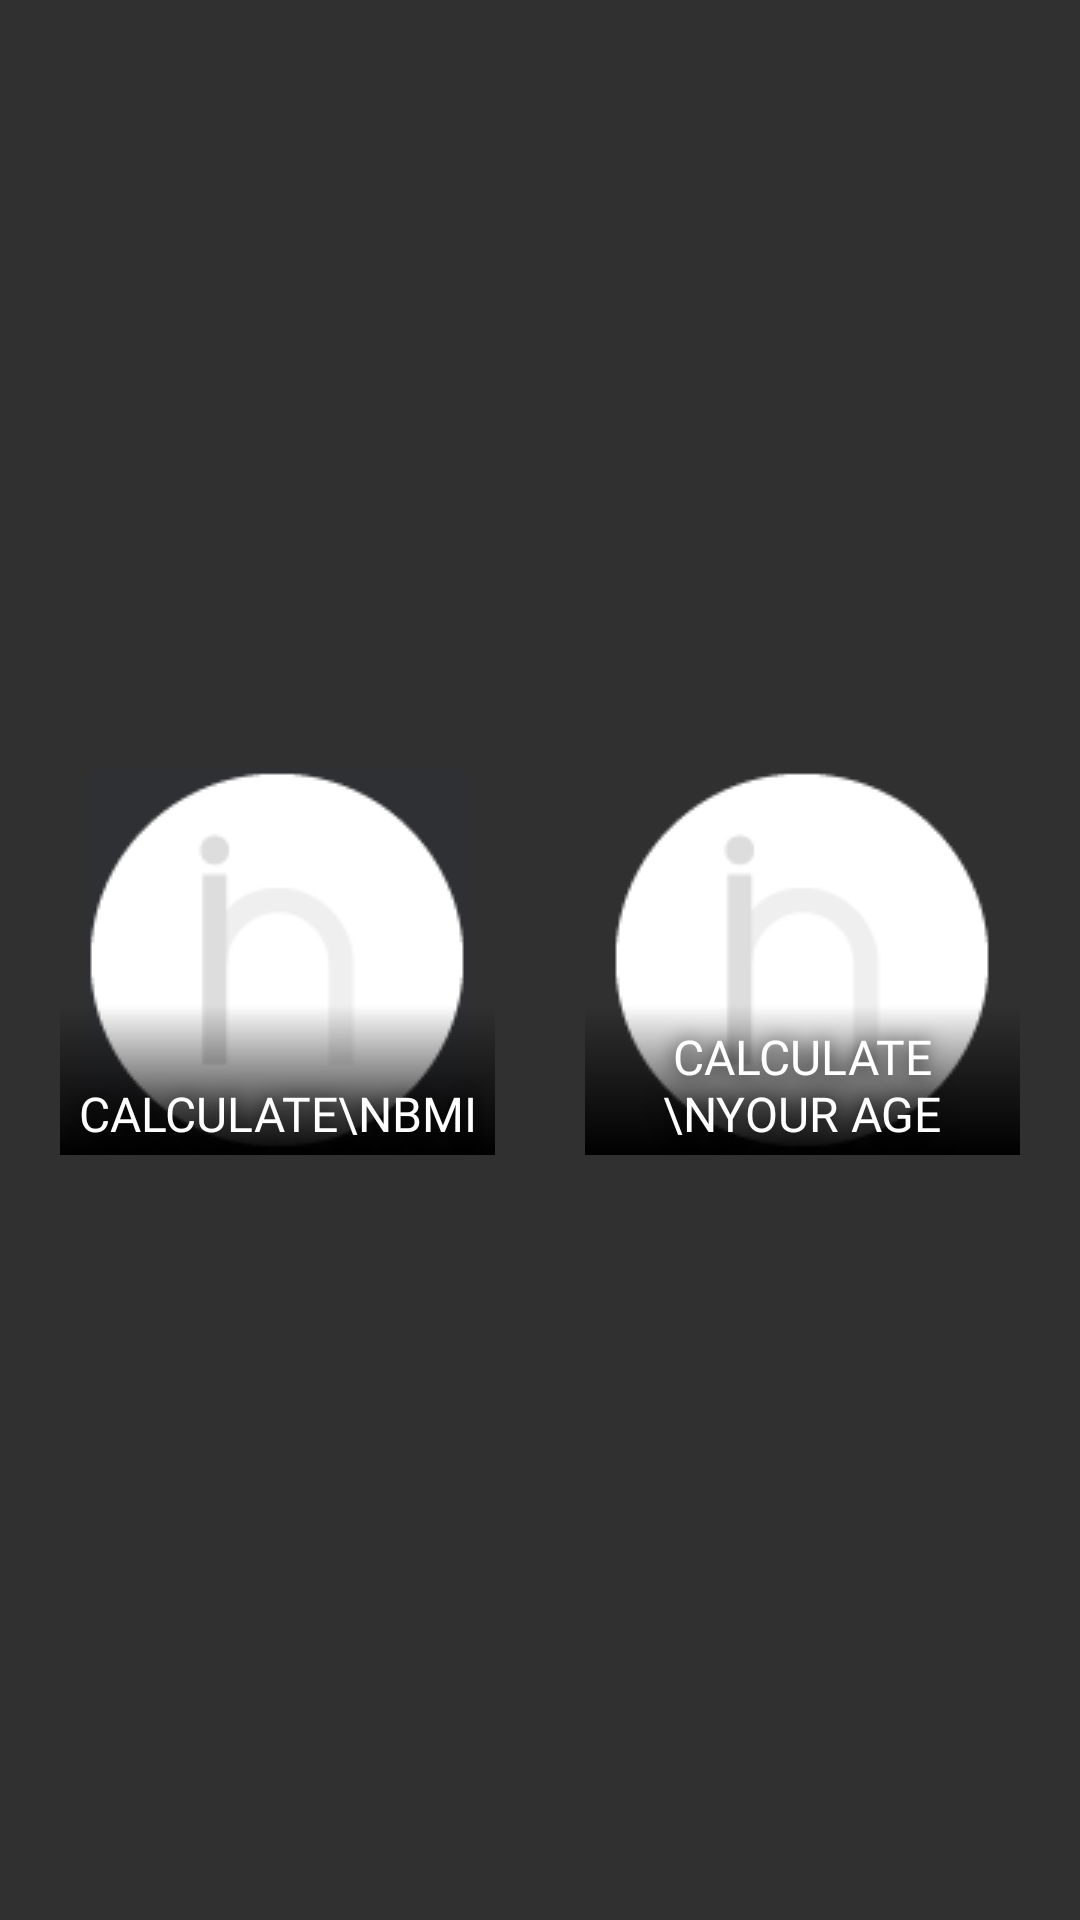

Here is an Android app screen rendered from its layout file. Give the layout XML and the strings, colors and styles it references.
<!-- AndroidManifest.xml: application theme AppTheme -->
<!-- res/layout/activity_physical_assessment.xml -->
<?xml version="1.0" encoding="utf-8"?>
<layout xmlns:android="http://schemas.android.com/apk/res/android"
    xmlns:app="http://schemas.android.com/apk/res-auto"
    xmlns:tools="http://schemas.android.com/tools">

    <data class="PhysicalAssessmentBinding" />

    <LinearLayout
        android:layout_width="match_parent"
        android:layout_height="match_parent"
        tools:context=".activities.PhysicalAssessment"
        android:orientation="vertical">


        <LinearLayout
            android:id="@+id/calculators_options"
            android:layout_width="match_parent"
            android:layout_height="match_parent"
            android:layout_gravity="center"
            android:orientation="vertical"
            android:paddingLeft="10dp"
            android:paddingRight="10dp">

            <LinearLayout
                android:layout_width="match_parent"
                android:layout_height="0dp"
                android:layout_weight="1"
                android:gravity="center"
                android:orientation="horizontal">

                <FrameLayout
                    android:layout_width="0dp"
                    android:layout_height="150dp"
                    android:layout_gravity="center"
                    android:layout_marginRight="5dp"
                    android:layout_weight="1"
                    android:padding="10dp">

                    <ImageView
                        android:id="@+id/bmi_calc_iv"
                        android:layout_width="wrap_content"
                        android:layout_height="wrap_content"
                        android:layout_gravity="center"
                        android:background="@drawable/bg_click"
                        android:scaleType="centerCrop"
                        android:src="@drawable/cplaceholder" />

                    <View
                        android:layout_width="match_parent"
                        android:layout_height="50dp"
                        android:layout_gravity="bottom"
                        android:background="@drawable/gradient_transparent_to_black" />

                    <TextView
                        android:layout_width="wrap_content"
                        android:layout_height="wrap_content"
                        android:layout_gravity="bottom|center"
                        android:fontFamily="@font/opensans_semibold"
                        android:gravity="center"
                        android:padding="3dp"
                        android:shadowColor="@android:color/black"
                        android:shadowDx="0.1"
                        android:shadowDy="1.0"
                        android:shadowRadius="16"
                        android:text="calculate\nBMI"
                        android:textAlignment="center"
                        android:textAllCaps="true"
                        android:textColor="@color/white"
                        android:textSize="16sp" />

                </FrameLayout>

                <FrameLayout
                    android:layout_width="0dp"
                    android:layout_height="150dp"
                    android:layout_gravity="center"
                    android:layout_marginLeft="5dp"
                    android:layout_weight="1"
                    android:padding="10dp">

                    <ImageView
                        android:id="@+id/age_calc_iv"
                        android:layout_width="wrap_content"
                        android:layout_height="wrap_content"
                        android:layout_gravity="center"
                        android:background="@drawable/rounded_iv_bg"
                        android:scaleType="centerCrop"
                        android:src="@drawable/cplaceholder" />

                    <View
                        android:layout_width="match_parent"
                        android:layout_height="50dp"
                        android:layout_gravity="bottom"
                        android:background="@drawable/gradient_transparent_to_black" />

                    <TextView
                        android:layout_width="wrap_content"
                        android:layout_height="wrap_content"
                        android:layout_gravity="bottom|center"
                        android:fontFamily="@font/opensans_semibold"
                        android:gravity="center"
                        android:padding="3dp"
                        android:shadowColor="@android:color/black"
                        android:shadowDx="0.1"
                        android:shadowDy="1.0"
                        android:shadowRadius="16"
                        android:text="calculate \nYour Age"
                        android:textAlignment="center"
                        android:textAllCaps="true"
                        android:textColor="@color/white"
                        android:textSize="16sp" />

                </FrameLayout>
            </LinearLayout>

        </LinearLayout>
        <WebView
            android:id="@+id/bmi_webview"
            android:layout_alignParentTop="true"
            android:layout_alignParentLeft="true"
            android:layout_width="match_parent"
            android:layout_height="match_parent"
            android:visibility="gone"/>
        <WebView
            android:id="@+id/age_calc_webview"
            android:layout_alignParentTop="true"
            android:layout_alignParentLeft="true"
            android:layout_width="match_parent"
            android:layout_height="match_parent"
            android:visibility="gone"/>


    </LinearLayout>
</layout>
<!-- resources referenced by this layout -->
<resources>
  <color name="white">#FFFF</color>
  <!-- drawable bg_click (drawable) -->
  <?xml version="1.0" encoding="utf-8"?>
  <ripple xmlns:android="http://schemas.android.com/apk/res/android"
      xmlns:aapt="http://schemas.android.com/aapt"
      xmlns:app="http://schemas.android.com/apk/res-auto"
      android:color="@color/white">
      <item android:drawable="@drawable/back_bg" />
  </ripple>
  <!-- drawable cplaceholder: png bitmap (drawable, 2208 bytes) -->
  <!-- drawable gradient_transparent_to_black (drawable-v24) -->
  <?xml version="1.0" encoding="utf-8"?>
  <shape xmlns:android="http://schemas.android.com/apk/res/android"
      xmlns:aapt="http://schemas.android.com/aapt"
      xmlns:app="http://schemas.android.com/apk/res-auto"
      android:shape="rectangle">
      <gradient
          android:angle="90"
          android:endColor="@android:color/transparent"
          android:startColor="@android:color/black" />
  </shape>
  <style name="AppTheme" parent="Theme.AppCompat.NoActionBar">
          
          <item name="colorPrimary">@color/md_grey_300</item>
          <item name="colorPrimaryDark">@color/md_grey_500</item>
          <item name="colorAccent">@color/colorAccent</item>
          <item name="android:colorEdgeEffect">@color/black</item>
          <item name="android:windowDisablePreview">true</item>
  
          <item name="android:statusBarColor">@color/black</item>
          <item name="actionOverflowButtonStyle">@style/MyOverflowButtonStyle</item>
      </style>
  <!-- drawable back_bg (drawable) -->
  <?xml version="1.0" encoding="utf-8"?>
  <shape xmlns:android="http://schemas.android.com/apk/res/android" xmlns:app="http://schemas.android.com/apk/res-auto" xmlns:aapt="http://schemas.android.com/aapt" android:shape="rectangle">
      <corners android:radius="6dp"/>
      <solid android:color="@color/close_btn_bg"/>
  </shape>
  <color name="md_grey_300">#E0E0E0</color>
  <color name="md_grey_500">#9E9E9E</color>
  <color name="colorAccent">#747171</color>
  <color name="black">#000000</color>
  <style name="MyOverflowButtonStyle" parent="Widget.AppCompat.ActionButton.Overflow">
          <item name="android:tint">@color/white</item>
      </style>
  <color name="close_btn_bg">#662e3138</color>
</resources>
